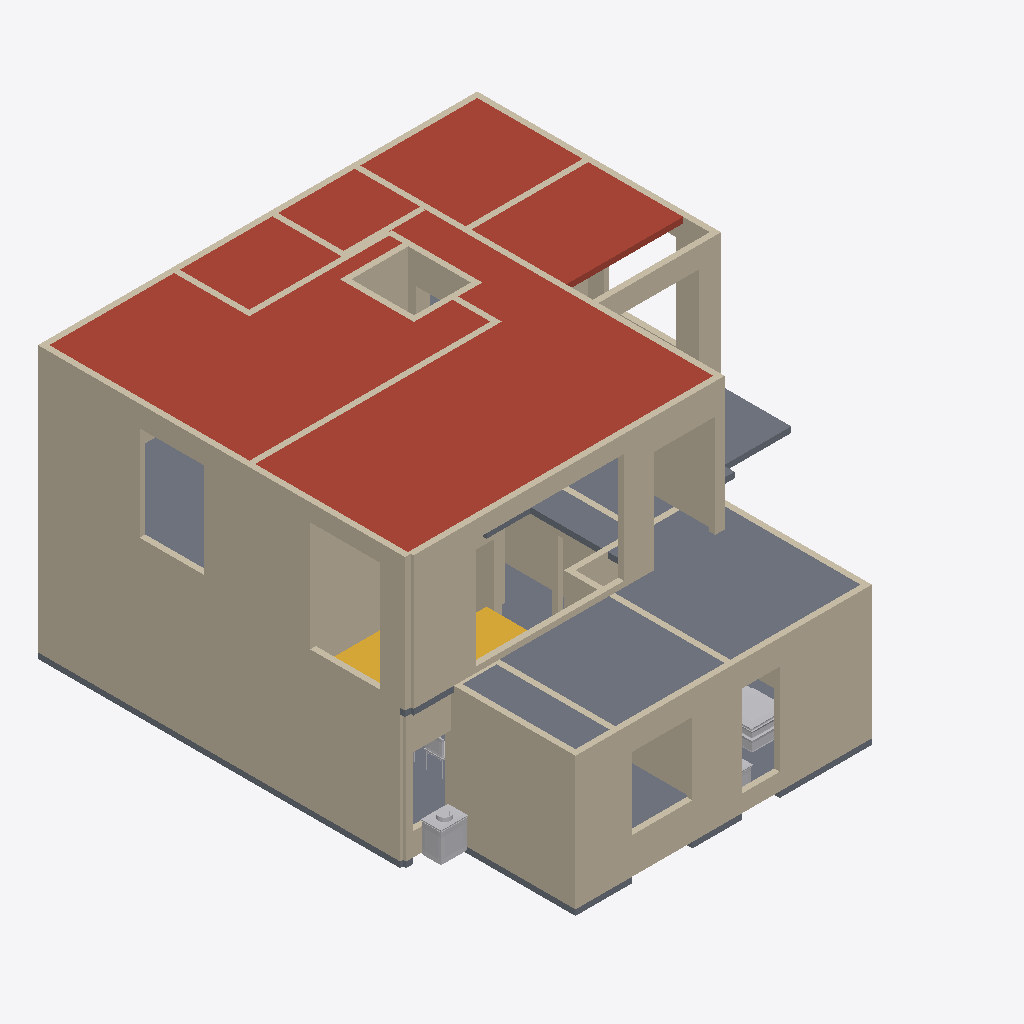
Isometric view of an IFC building model (IFC-SPF (STEP), schema IFC4, length unit millimetre), seen from the south-west, elements coloured by IFC class: 114 walls (beige), 4 other elements (light grey), 2 slabs (grey), 1 roof (red-brown), 1 stair (yellow).
Extent 12.0 m × 13.0 m × 7.2 m (x, y, z). Storeys (2): Ground floor at 0.00 m; First floor at 3.51 m. Elements (228): 201 IfcWall, 22 IfcFurnishingElement, 4 IfcSlab, 1 IfcStair.

HEADER;
FILE_DESCRIPTION(('ViewDefinition [DesignTransferView]','PRELIMINARY - ENGINEER TO REVIEW'),'2;1');
FILE_NAME('FloorForge.ifc','2026-09-06T00:00:00',('FloorForge'),('FloorForge'),'FloorForge 0.2','FloorForge','');
FILE_SCHEMA(('IFC4'));
ENDSEC;
DATA;
#12=IFCPROJECT('2a2_X_ZHvSyuOfiZys31j4',$,'Tirumala 3','PRELIMINARY - ENGINEER TO REVIEW - NOT FOR CONSTRUCTION',$,$,$,(#6),#11);
#13=IFCSITE('0IND1MtDfK1AbQ2nKV0Yfj',$,'Unsurveyed plot',$,$,#3,$,$,.ELEMENT.,$,$,$,$,$);
#14=IFCBUILDING('3d_qio$hPPbRLetmFAJFuc',$,'Preliminary house',$,$,#3,$,$,.ELEMENT.,$,$,$);
#20=IFCBUILDINGSTOREY('0HSym5oLvSJeN0iAUrC7hc',$,'Ground floor',$,$,#19,$,$,.ELEMENT.,0.0);
#24=IFCBUILDINGSTOREY('3eXoXSnfLPdOwswA1vSL8S',$,'First floor',$,$,#23,$,$,.ELEMENT.,3508.0);
#4788=IFCSLAB('2ywNHQ939VBfHe0ZOwFI97',$,'Roof / thickness assumption',$,$,#23,#4787,'ROOF-1',.ROOF.);
#4761=IFCSLAB('30sGG_WCzTRw5hv3$YP8CQ',$,'Floor slab / thickness assumption',$,$,#23,#4760,'SL-1',.FLOOR.);
#2935=IFCWALL('0IhCnIY5bLBgUcIhTuw6BB',$,'u-wall-12','Nominal wall; structural role unverified',$,#23,#2934,'u-wall-12',.NOTDEFINED.);
#2879=IFCWALL('2xpZNzNSXJMBMJgdP_PgjH',$,'u-wall-9','Nominal wall; structural role unverified',$,#23,#2878,'u-wall-9',.NOTDEFINED.);
#165=IFCWALL('35eebMAwzQYhPsoXegwwai',$,'w-rect-009','Nominal wall; structural role unverified',$,#19,#164,'w-rect-009',.NOTDEFINED.);
#2915=IFCWALL('3HmX9Q4KbOVw5qspt4oImy',$,'u-wall-11','Nominal wall; structural role unverified',$,#23,#2914,'u-wall-11',.NOTDEFINED.);
#4527=IFCSLAB('1v9wu8f99G2AwTaXePbR7m',$,'Floor slab / thickness assumption',$,$,#19,#4526,'SL-0',.FLOOR.);
#627=IFCWALL('0gYfkO4gzROQDan4KGJZkP',$,'w-rect-042','Nominal wall; structural role unverified',$,#19,#626,'w-rect-042',.NOTDEFINED.);
#39=IFCWALL('1OTPmlNhPMghicMd7t6Ry2',$,'w-rect-000','Nominal wall; structural role unverified',$,#19,#38,'w-rect-000',.NOTDEFINED.);
#179=IFCWALL('3Fn2nxZMDH9g2zq1aN2Vg9',$,'w-rect-010','Nominal wall; structural role unverified',$,#19,#178,'w-rect-010',.NOTDEFINED.);
#53=IFCWALL('02zj0IN5jV9wwuRbG$pJ_o',$,'w-rect-001','Nominal wall; structural role unverified',$,#19,#52,'w-rect-001',.NOTDEFINED.);
#2675=IFCWALL('1rdPbD5y1VYfAbaMcZgSjy',$,'u-wall-0','Nominal wall; structural role unverified',$,#23,#2674,'u-wall-0',.NOTDEFINED.);
#781=IFCWALL('3NngWwhvTJhPRF2IgwHcgQ',$,'w-rect-053','Nominal wall; structural role unverified',$,#19,#780,'w-rect-053',.NOTDEFINED.);
#2643=IFCWALL('3UGMWgic1PwgoH8BHNXhUf',$,'host-u-atrium-east','Nominal wall; structural role unverified',$,#23,#2642,'host-u-atrium-east',.NOTDEFINED.);
#2691=IFCWALL('3_NIl5w$TUOwPH_3wmT00z',$,'u-wall-1','Nominal wall; structural role unverified',$,#23,#2690,'u-wall-1',.NOTDEFINED.);
#2897=IFCWALL('35J7M5d2fIs8qmiYdTPOms',$,'u-wall-10','Nominal wall; structural role unverified',$,#23,#2896,'u-wall-10',.NOTDEFINED.);
#2817=IFCWALL('2j6KcmNEzRwBxJvI7rcHTR',$,'u-wall-6','Nominal wall; structural role unverified',$,#23,#2816,'u-wall-6',.NOTDEFINED.);
#2251=IFCWALL('1iAwVJSAfQ$fJfQEa6U4vk',$,'w-host-kitchen-east','Nominal wall; structural role unverified',$,#19,#2250,'w-host-kitchen-east',.NOTDEFINED.);
#277=IFCWALL('1zDOact99NCRU4Pi2TOGxu',$,'w-rect-017','Nominal wall; structural role unverified',$,#19,#276,'w-rect-017',.NOTDEFINED.);
#1831=IFCWALL('0qmb8YnRzUe8npWLFZuF3F',$,'w-rect-128','Nominal wall; structural role unverified',$,#19,#1830,'w-rect-128',.NOTDEFINED.);
#725=IFCWALL('0EBKjXjG5GHALnkd5214mb',$,'w-rect-049','Nominal wall; structural role unverified',$,#19,#724,'w-rect-049',.NOTDEFINED.);
#2517=IFCWALL('34jetsDDPRlf3Q0aYL0$Kr',$,'host-u-master-south','Nominal wall; structural role unverified',$,#23,#2516,'host-u-master-south',.NOTDEFINED.);
#1187=IFCWALL('1nVNKvXVHN4hjwf$TDOJry',$,'w-rect-082','Nominal wall; structural role unverified',$,#19,#1186,'w-rect-082',.NOTDEFINED.);
#67=IFCWALL('3X1rmAmkHVJBV39nB9R5qx',$,'w-rect-002','Nominal wall; structural role unverified',$,#19,#66,'w-rect-002',.NOTDEFINED.);
#2657=IFCWALL('3mGsn8Ht5Q78O6ehO9jk2U',$,'host-u-atrium-south','Nominal wall; structural role unverified',$,#23,#2656,'host-u-atrium-south',.NOTDEFINED.);
#4993=IFCSTAIR('3SzjrbJf5L2uNDrkvR5Zpl',$,'Linked U staircase',$,$,#19,#4992,'g-stair',.HALF_TURN_STAIR.);
#2573=IFCWALL('3bRj1DvrnQTAUegEX6t4K5',$,'host-u-bedroom-terrace','Nominal wall; structural role unverified',$,#23,#2572,'host-u-bedroom-terrace',.NOTDEFINED.);
#977=IFCWALL('0JLC3AivjUM8HIVChz4tv8',$,'w-rect-067','Nominal wall; structural role unverified',$,#19,#976,'w-rect-067',.NOTDEFINED.);
#2475=IFCWALL('2YQJhtjz5JQx7j5_tQmi8t',$,'host-u-terrace-door','Nominal wall; structural role unverified',$,#23,#2474,'host-u-terrace-door',.NOTDEFINED.);
#2153=IFCWALL('1ZJC5WhhLOegw$8mHBj9Ns',$,'w-host-icu-east-window','Nominal wall; structural role unverified',$,#19,#2152,'w-host-icu-east-window',.NOTDEFINED.);
#2737=IFCWALL('2wJt_E6kzR9xmvQcT_TZGG',$,'u-wall-3','Nominal wall; structural role unverified',$,#23,#2736,'u-wall-3',.NOTDEFINED.);
#837=IFCWALL('3zwkKfnrHSyQL8QAkPxP1B',$,'w-rect-057','Nominal wall; structural role unverified',$,#19,#836,'w-rect-057',.NOTDEFINED.);
#1075=IFCWALL('28lM132ezTkBwQxobInOoY',$,'w-rect-074','Nominal wall; structural role unverified',$,#19,#1074,'w-rect-074',.NOTDEFINED.);
#459=IFCWALL('24FDs9c2fKBAOeUMHuqVBQ',$,'w-rect-030','Nominal wall; structural role unverified',$,#19,#458,'w-rect-030',.NOTDEFINED.);
#207=IFCWALL('3Z6903CnXGU9jH$x8uYTjQ',$,'w-rect-012','Nominal wall; structural role unverified',$,#19,#206,'w-rect-012',.NOTDEFINED.);
#5246=IFCFURNISHINGELEMENT('3AOduLt9jO2ghaWw_kNzql',$,'Wash Basin','Authored furniture assembly',$,#19,#5245,'g-wash-gully/wash-basin');
#1985=IFCWALL('2E$9TYwvHMeekRidgj6dor',$,'w-rect-139','Nominal wall; structural role unverified',$,#19,#1984,'w-rect-139',.NOTDEFINED.);
#487=IFCWALL('0xUO70$wLP1unB2dVfl$Lh',$,'w-rect-032','Nominal wall; structural role unverified',$,#19,#486,'w-rect-032',.NOTDEFINED.);
#1495=IFCWALL('1YnUR2rMTUmeflEs0tkFNB',$,'w-rect-104','Nominal wall; structural role unverified',$,#19,#1494,'w-rect-104',.NOTDEFINED.);
#1929=IFCWALL('26S$1Ld$HIY8Ag8ZXnwWiD',$,'w-rect-135','Nominal wall; structural role unverified',$,#19,#1928,'w-rect-135',.NOTDEFINED.);
#5062=IFCFURNISHINGELEMENT('3UsOnqLWjSk9Bdqb3Eb2cE',$,'Reclining Bed','Authored furniture assembly',$,#19,#5061,'g-care/reclining-bed');
#235=IFCWALL('0tm8TGxGjOhALr2N7QlFzr',$,'w-rect-014','Nominal wall; structural role unverified',$,#19,#234,'w-rect-014',.NOTDEFINED.);
#2139=IFCWALL('2_2EvoWK1R1Aj36PZ4uDoL',$,'w-host-stair-window','Nominal wall; structural role unverified',$,#19,#2138,'w-host-stair-window',.NOTDEFINED.);
#2615=IFCWALL('2$LhrFtobO2wKOjJtz6ZWX',$,'host-u-gallery-lightwell','Nominal wall; structural role unverified',$,#23,#2614,'host-u-gallery-lightwell',.NOTDEFINED.);
#389=IFCWALL('0px9JLrCzT183SiBzHKPsU',$,'w-rect-025','Nominal wall; structural role unverified',$,#19,#388,'w-rect-025',.NOTDEFINED.);
#1411=IFCWALL('3Ak1CutG9JHwpguilZMCyj',$,'w-rect-098','Nominal wall; structural role unverified',$,#19,#1410,'w-rect-098',.NOTDEFINED.);
#753=IFCWALL('18$HsWzOPNDw7JNeGQPQx6',$,'w-rect-051','Nominal wall; structural role unverified',$,#19,#752,'w-rect-051',.NOTDEFINED.);
#2125=IFCWALL('2BTfzU3bfTLxBLR19XU7Rt',$,'w-host-icu-glass-living','Nominal wall; structural role unverified',$,#19,#2124,'w-host-icu-glass-living',.NOTDEFINED.);
#963=IFCWALL('3RiUDu3SDMPeDmwY4Z$ZJn',$,'w-rect-066','Nominal wall; structural role unverified',$,#19,#962,'w-rect-066',.NOTDEFINED.);
#137=IFCWALL('3gdwm$mZ5MHfjJB7R0xz3s',$,'w-rect-007','Nominal wall; structural role unverified',$,#19,#136,'w-rect-007',.NOTDEFINED.);
#2842=IFCWALL('217d0z259IfP$QAoNohViq',$,'u-wall-7','Nominal wall; structural role unverified',$,#23,#2841,'u-wall-7',.NOTDEFINED.);
#1453=IFCWALL('36iC_fal9I3PHZtQzEZCVI',$,'w-rect-101','Nominal wall; structural role unverified',$,#19,#1452,'w-rect-101',.NOTDEFINED.);
#529=IFCWALL('3eK3yC19DLuRqns_sHQhNo',$,'w-rect-035','Nominal wall; structural role unverified',$,#19,#528,'w-rect-035',.NOTDEFINED.);
#683=IFCWALL('0JPE64S3nJqBE$77bW9imC',$,'w-rect-046','Nominal wall; structural role unverified',$,#19,#682,'w-rect-046',.NOTDEFINED.);
#907=IFCWALL('3PJV3zN95Kme6s2499Q7L0',$,'w-rect-062','Nominal wall; structural role unverified',$,#19,#906,'w-rect-062',.NOTDEFINED.);
#1019=IFCWALL('2nq3uSxQ5Klv1_Dnt_CqHj',$,'w-rect-070','Nominal wall; structural role unverified',$,#19,#1018,'w-rect-070',.NOTDEFINED.);
#2055=IFCWALL('1brNrCU3zHZwmbvuK5UCTm',$,'w-rect-144','Nominal wall; structural role unverified',$,#19,#2054,'w-rect-144',.NOTDEFINED.);
#599=IFCWALL('3OorKnML5IffZbmH7cF$98',$,'w-rect-040','Nominal wall; structural role unverified',$,#19,#598,'w-rect-040',.NOTDEFINED.);
#2559=IFCWALL('01de3fWlzKnRBu$uzjkyqo',$,'host-u-bedroom-north','Nominal wall; structural role unverified',$,#23,#2558,'host-u-bedroom-north',.NOTDEFINED.);
#431=IFCWALL('1Z76o8WLLPhPHFC4R2f3n5',$,'w-rect-028','Nominal wall; structural role unverified',$,#19,#430,'w-rect-028',.NOTDEFINED.);
#655=IFCWALL('09qsG9A1TIjO$8NwNfrwFy',$,'w-rect-044','Nominal wall; structural role unverified',$,#19,#654,'w-rect-044',.NOTDEFINED.);
#2777=IFCWALL('30uWqpC_TLRgXTT24vr3gO',$,'u-wall-5','Nominal wall; structural role unverified',$,#23,#2776,'u-wall-5',.NOTDEFINED.);
#305=IFCWALL('30nLF7xaPJwvs4tKdqptcp',$,'w-rect-019','Nominal wall; structural role unverified',$,#19,#304,'w-rect-019',.NOTDEFINED.);
#109=IFCWALL('2qXYIBci1HGA4QFK0vQQco',$,'w-rect-005','Nominal wall; structural role unverified',$,#19,#108,'w-rect-005',.NOTDEFINED.);
#641=IFCWALL('0p_nxjXJ9Js9tqMTraPByX',$,'w-rect-043','Nominal wall; structural role unverified',$,#19,#640,'w-rect-043',.NOTDEFINED.);
#823=IFCWALL('1zI2vvay5MhQT1O4OKdsKB',$,'w-rect-056','Nominal wall; structural role unverified',$,#19,#822,'w-rect-056',.NOTDEFINED.);
#809=IFCWALL('0qi1nBbtfKkhxFBw8dBr_K',$,'w-rect-055','Nominal wall; structural role unverified',$,#19,#808,'w-rect-055',.NOTDEFINED.);
#1145=IFCWALL('1WaMPqkXTR2fOfzQaLpsQt',$,'w-rect-079','Nominal wall; structural role unverified',$,#19,#1144,'w-rect-079',.NOTDEFINED.);
#1229=IFCWALL('06SQWop3XHOw8lU3ElTY0X',$,'w-rect-085','Nominal wall; structural role unverified',$,#19,#1228,'w-rect-085',.NOTDEFINED.);
#1761=IFCWALL('2TWlKfQ4PIHwIVgPTXEm$m',$,'w-rect-123','Nominal wall; structural role unverified',$,#19,#1760,'w-rect-123',.NOTDEFINED.);
#1117=IFCWALL('0pkprZcVDOHhnJcXrMA$f8',$,'w-rect-077','Nominal wall; structural role unverified',$,#19,#1116,'w-rect-077',.NOTDEFINED.);
#1691=IFCWALL('326L0ftHzSWRHBY67Szs3T',$,'w-rect-118','Nominal wall; structural role unverified',$,#19,#1690,'w-rect-118',.NOTDEFINED.);
#1873=IFCWALL('0POWRVY39HVvM9HbLLsonh',$,'w-rect-131','Nominal wall; structural role unverified',$,#19,#1872,'w-rect-131',.NOTDEFINED.);
#2503=IFCWALL('344PPPURHSdwno1kK_iSH6',$,'host-u-master-rear','Nominal wall; structural role unverified',$,#23,#2502,'host-u-master-rear',.NOTDEFINED.);
#2167=IFCWALL('31zmU$WkHRmxprLgaH2pPD',$,'w-host-icu-north-window','Nominal wall; structural role unverified',$,#19,#2166,'w-host-icu-north-window',.NOTDEFINED.);
#2531=IFCWALL('3wjvNoFXnTJ9qO9xR$sfkR',$,'host-u-office-rear','Nominal wall; structural role unverified',$,#23,#2530,'host-u-office-rear',.NOTDEFINED.);
#2111=IFCWALL('3qa6njIC1QvRetvHGZiGZF',$,'w-host-living-veranda','Nominal wall; structural role unverified',$,#19,#2110,'w-host-living-veranda',.NOTDEFINED.);
#2862=IFCWALL('1IAg0jRV9HYxFQ6OomUWM5',$,'u-wall-8','Nominal wall; structural role unverified',$,#23,#2861,'u-wall-8',.NOTDEFINED.);
#711=IFCWALL('2gzryQF95PTwbfDrCoVnoV',$,'w-rect-048','Nominal wall; structural role unverified',$,#19,#710,'w-rect-048',.NOTDEFINED.);
#1803=IFCWALL('1vVBjC2SbV8g1EWzQpV9QK',$,'w-rect-126','Nominal wall; structural role unverified',$,#19,#1802,'w-rect-126',.NOTDEFINED.);
#473=IFCWALL('3KY5Hf7WHVTwV20NYbe6O7',$,'w-rect-031','Nominal wall; structural role unverified',$,#19,#472,'w-rect-031',.NOTDEFINED.);
#2711=IFCWALL('3T_WMnqkzHEREGli2KP6_7',$,'u-wall-2','Nominal wall; structural role unverified',$,#23,#2710,'u-wall-2',.NOTDEFINED.);
#893=IFCWALL('1UxuM9qV5Qcfql4_EPm4nQ',$,'w-rect-061','Nominal wall; structural role unverified',$,#19,#892,'w-rect-061',.NOTDEFINED.);
#5333=IFCFURNISHINGELEMENT('1WtmvlI9jMzPdbNaGwAknc',$,'Dining Set','Authored furniture assembly',$,#19,#5332,'g-living/dining-set');
#2545=IFCWALL('35RfJnMjjVdBo$yS4BEIay',$,'host-u-office-north','Nominal wall; structural role unverified',$,#23,#2544,'host-u-office-north',.NOTDEFINED.);
#263=IFCWALL('1CogBVkhLSWP4g3Vg464iH',$,'w-rect-016','Nominal wall; structural role unverified',$,#19,#262,'w-rect-016',.NOTDEFINED.);
#2489=IFCWALL('1KLRxMpSfJOREKamgAwZXI',$,'host-u-side-terrace-door','Nominal wall; structural role unverified',$,#23,#2488,'host-u-side-terrace-door',.NOTDEFINED.);
#193=IFCWALL('05luCyfJfIQP_$GNiYwfSR',$,'w-rect-011','Nominal wall; structural role unverified',$,#19,#192,'w-rect-011',.NOTDEFINED.);
#221=IFCWALL('0k9o4bJ81Q$fTVIM3gqOQS',$,'w-rect-013','Nominal wall; structural role unverified',$,#19,#220,'w-rect-013',.NOTDEFINED.);
#291=IFCWALL('3xWFMwmx5MkArDOxk6HqBC',$,'w-rect-018','Nominal wall; structural role unverified',$,#19,#290,'w-rect-018',.NOTDEFINED.);
#2601=IFCWALL('2eHjNZjlvMNxYc5RoaykhY',$,'host-u-ensuite-rear','Nominal wall; structural role unverified',$,#23,#2600,'host-u-ensuite-rear',.NOTDEFINED.);
#1635=IFCWALL('3u3GBLU2TNgBkRoiXuWU87',$,'w-rect-114','Nominal wall; structural role unverified',$,#19,#1634,'w-rect-114',.NOTDEFINED.);
#1285=IFCWALL('2qZgZi5uHQ9R$Ni5GK8TjX',$,'w-rect-089','Nominal wall; structural role unverified',$,#19,#1284,'w-rect-089',.NOTDEFINED.);
#1355=IFCWALL('2jbMUS5ejS2Oq0qENmEwWb',$,'w-rect-094','Nominal wall; structural role unverified',$,#19,#1354,'w-rect-094',.NOTDEFINED.);
#1537=IFCWALL('3JIUx_v59O8w8NPYWFFzm2',$,'w-rect-107','Nominal wall; structural role unverified',$,#19,#1536,'w-rect-107',.NOTDEFINED.);
#1593=IFCWALL('2DK8cnas9KIREWP$li9IVt',$,'w-rect-111','Nominal wall; structural role unverified',$,#19,#1592,'w-rect-111',.NOTDEFINED.);
#515=IFCWALL('07CssNrPjVdOqBwQRRDNXP',$,'w-rect-034','Nominal wall; structural role unverified',$,#19,#514,'w-rect-034',.NOTDEFINED.);
#2587=IFCWALL('2QR19vDvzUJhJvzrW6rJoV',$,'host-u-bath-rear','Nominal wall; structural role unverified',$,#23,#2586,'host-u-bath-rear',.NOTDEFINED.);
#1005=IFCWALL('1m0sdIOAfOzwXI_dmzLdo4',$,'w-rect-069','Nominal wall; structural role unverified',$,#19,#1004,'w-rect-069',.NOTDEFINED.);
#2753=IFCWALL('2mhUNlk1TNP89WYGzucR9u',$,'u-wall-4','Nominal wall; structural role unverified',$,#23,#2752,'u-wall-4',.NOTDEFINED.);
#1061=IFCWALL('0IeIwBj2jP2AVkrUAfQXuf',$,'w-rect-073','Nominal wall; structural role unverified',$,#19,#1060,'w-rect-073',.NOTDEFINED.);
#2461=IFCWALL('2mSXvjiBXKzfe$JSkPz6Q6',$,'host-u-bath-door','Nominal wall; structural role unverified',$,#23,#2460,'host-u-bath-door',.NOTDEFINED.);
#865=IFCWALL('02x0uUc$bKbPNyMgOu0rpL',$,'w-rect-059','Nominal wall; structural role unverified',$,#19,#864,'w-rect-059',.NOTDEFINED.);
#2419=IFCWALL('3WM9SqEULPJ9f4kel1wAiX',$,'host-u-master-bath-door','Nominal wall; structural role unverified',$,#23,#2418,'host-u-master-bath-door',.NOTDEFINED.);
#2433=IFCWALL('24ZO9VieHOFfV1KHR0mOad',$,'host-u-office-door','Nominal wall; structural role unverified',$,#23,#2432,'host-u-office-door',.NOTDEFINED.);
#2447=IFCWALL('30VEku7hXUDvUDl8IIO0SN',$,'host-u-bedroom-door','Nominal wall; structural role unverified',$,#23,#2446,'host-u-bedroom-door',.NOTDEFINED.);
#361=IFCWALL('1Gik8dGn1PROxnKfgFzDec',$,'w-rect-023','Nominal wall; structural role unverified',$,#19,#360,'w-rect-023',.NOTDEFINED.);
#445=IFCWALL('0pOKJbcebKLOH7fIezJAhA',$,'w-rect-029','Nominal wall; structural role unverified',$,#19,#444,'w-rect-029',.NOTDEFINED.);
#5092=IFCFURNISHINGELEMENT('2KiwNdGcvJzB6b$p2IL6Z3',$,'Equipment Table','Authored furniture assembly',$,#19,#5091,'g-care/equipment-table');
#403=IFCWALL('0MEtELj4fLvOW5p_1rWq45',$,'w-rect-026','Nominal wall; structural role unverified',$,#19,#402,'w-rect-026',.NOTDEFINED.);
#2405=IFCWALL('2BhdnjLM1RTgIzaXaWBg7w',$,'host-u-master-door','Nominal wall; structural role unverified',$,#23,#2404,'host-u-master-door',.NOTDEFINED.);
#2629=IFCWALL('1TtVg_X11UFBvYx7o2iAbz',$,'host-u-master-lightwell','Nominal wall; structural role unverified',$,#23,#2628,'host-u-master-lightwell',.NOTDEFINED.);
#2237=IFCWALL('1ShbbNSN9J6ekgcQdsPRnc',$,'w-host-store-door','Nominal wall; structural role unverified',$,#19,#2236,'w-host-store-door',.NOTDEFINED.);
#571=IFCWALL('16Lgx$i1vUHfvZf_Vz0IrS',$,'w-rect-038','Nominal wall; structural role unverified',$,#19,#570,'w-rect-038',.NOTDEFINED.);
#2083=IFCWALL('3u6EY_WhLRXv$29iv4jcKJ',$,'w-rect-146','Nominal wall; structural role unverified',$,#19,#2082,'w-rect-146',.NOTDEFINED.);
#2265=IFCWALL('1lDVj7Y_LVjuXkk3TW7IPD',$,'w-host-icu-veranda-glass','Nominal wall; structural role unverified',$,#19,#2264,'w-host-icu-veranda-glass',.NOTDEFINED.);
#2293=IFCWALL('14q0VP83DR4R04zxKcjPFl',$,'w-host-master-door','Nominal wall; structural role unverified',$,#19,#2292,'w-host-master-door',.NOTDEFINED.);
#81=IFCWALL('2ej4q0Fb9UG9LBw50kdpi1',$,'w-rect-003','Nominal wall; structural role unverified',$,#19,#80,'w-rect-003',.NOTDEFINED.);
#95=IFCWALL('3n82_oyx1UiOXasG0ztulx',$,'w-rect-004','Nominal wall; structural role unverified',$,#19,#94,'w-rect-004',.NOTDEFINED.);
#249=IFCWALL('0Pn6FPQ6TTq9igcxbp2Pz_',$,'w-rect-015','Nominal wall; structural role unverified',$,#19,#248,'w-rect-015',.NOTDEFINED.);
#151=IFCWALL('2xRFAeBvzGnvXqJ0HyND63',$,'w-rect-008','Nominal wall; structural role unverified',$,#19,#150,'w-rect-008',.NOTDEFINED.);
#123=IFCWALL('2c8V4nwSrVN83Xt6kCXrj9',$,'w-rect-006','Nominal wall; structural role unverified',$,#19,#122,'w-rect-006',.NOTDEFINED.);
ENDSEC;
